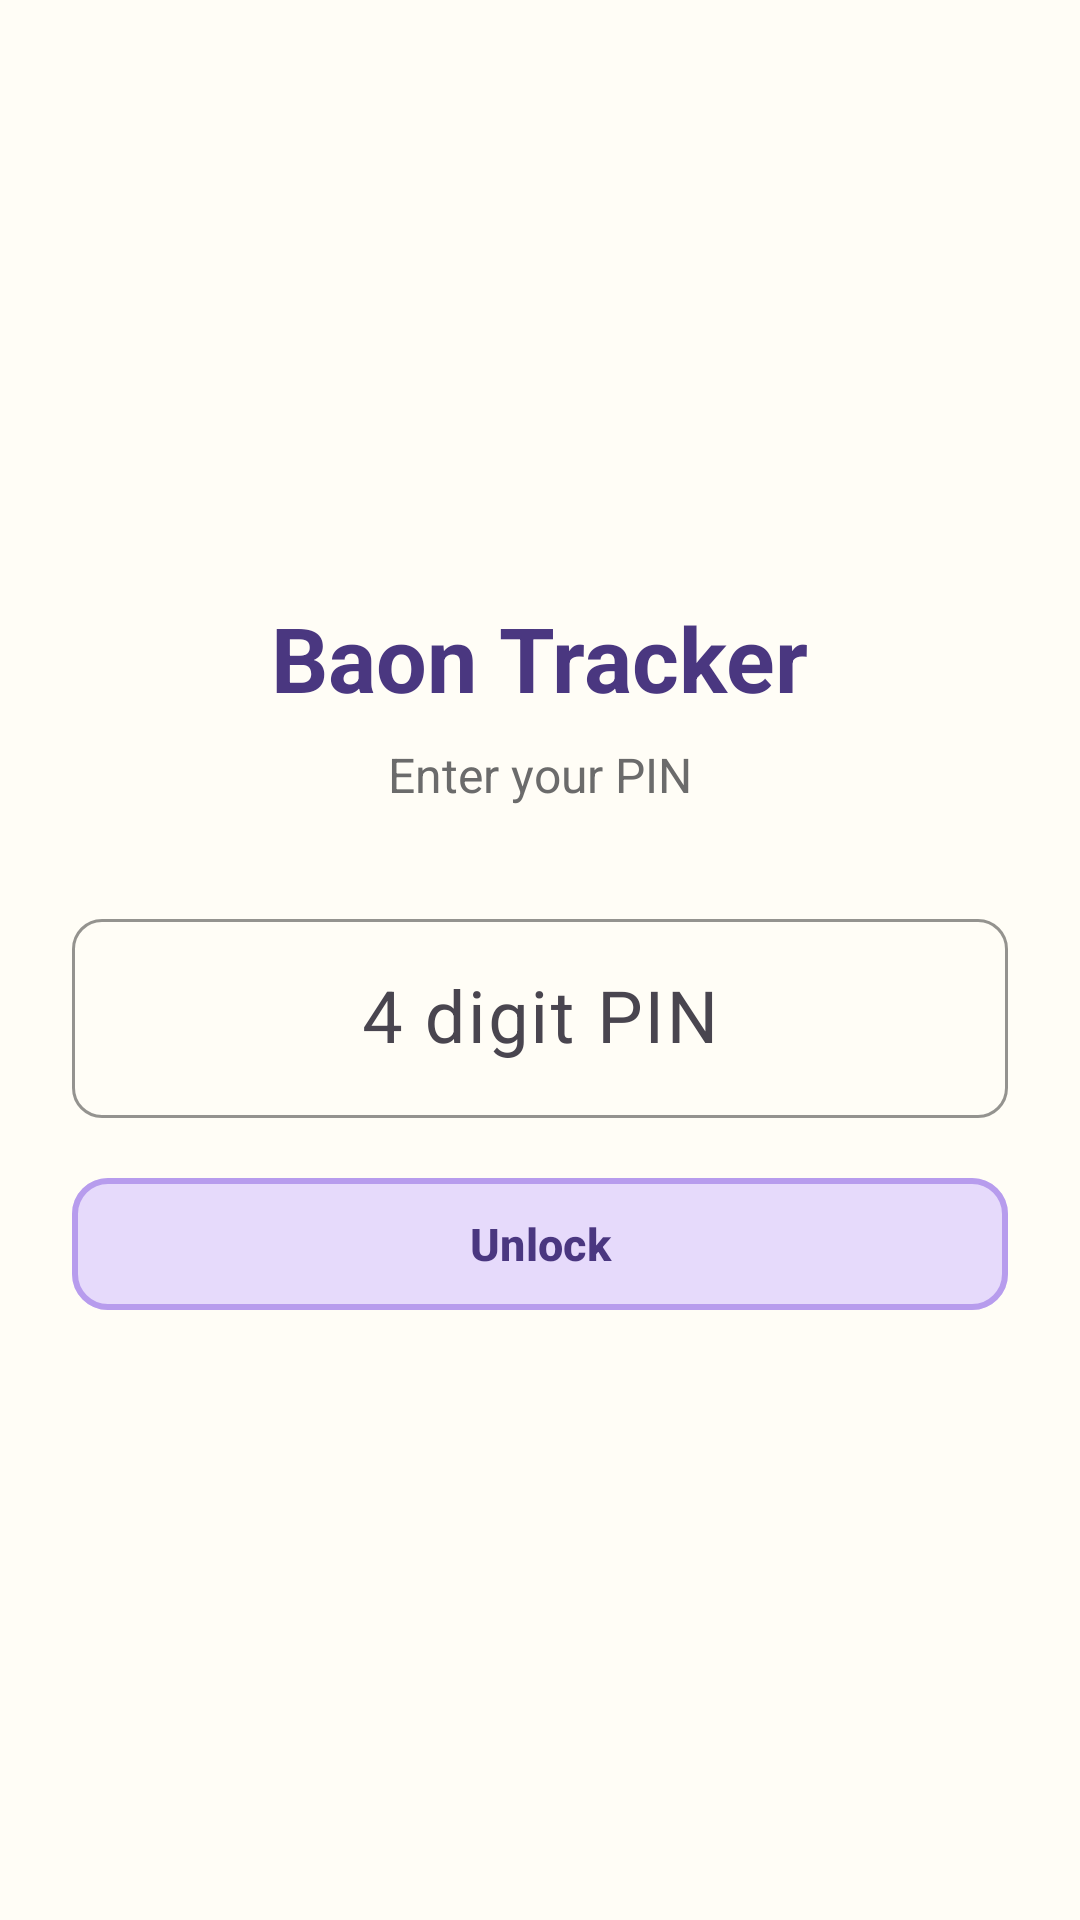

Reconstruct the res/layout file that produces this screen, plus the resources it refers to.
<!-- AndroidManifest.xml: application theme Theme.BaonTracker -->
<!-- res/layout/activity_pin.xml -->
<?xml version="1.0" encoding="utf-8"?>
<LinearLayout xmlns:android="http://schemas.android.com/apk/res/android"
    xmlns:app="http://schemas.android.com/apk/res-auto"
    android:layout_width="match_parent"
    android:layout_height="match_parent"
    android:gravity="center"
    android:orientation="vertical"
    android:padding="24dp">

    <TextView
        android:layout_width="wrap_content"
        android:layout_height="wrap_content"
        android:text="Baon Tracker"
        android:textColor="@color/purple_dark"
        android:textSize="30sp"
        android:textStyle="bold" />

    <TextView
        android:id="@+id/tvGreeting"
        android:layout_width="wrap_content"
        android:layout_height="wrap_content"
        android:layout_marginTop="8dp"
        android:text="Enter your PIN"
        android:textColor="@color/text_secondary"
        android:textSize="16sp" />

    <com.google.android.material.textfield.TextInputLayout
        android:id="@+id/tilPin"
        android:layout_width="match_parent"
        android:layout_height="wrap_content"
        android:layout_marginTop="32dp"
        android:hint="4 digit PIN">

        <com.google.android.material.textfield.TextInputEditText
            android:id="@+id/etPin"
            android:layout_width="match_parent"
            android:layout_height="wrap_content"
            android:gravity="center"
            android:imeOptions="actionDone"
            android:inputType="numberPassword"
            android:maxLength="4"
            android:textSize="24sp" />
    </com.google.android.material.textfield.TextInputLayout>

    <com.google.android.material.button.MaterialButton
        android:id="@+id/btnUnlock"
        android:layout_width="match_parent"
        android:layout_height="wrap_content"
        android:layout_marginTop="16dp"
        android:text="Unlock" />
</LinearLayout>
<!-- resources referenced by this layout -->
<resources>
  <color name="purple_dark">#4A3780</color>
  <color name="text_secondary">#6B6B6B</color>
  <style name="Theme.BaonTracker" parent="Theme.Material3.Light.NoActionBar">
          <item name="colorPrimary">@color/purple_main</item>
          <item name="colorOnPrimary">@color/purple_dark</item>
          <item name="colorPrimaryContainer">@color/purple_pastel</item>
          <item name="colorOnPrimaryContainer">@color/purple_dark</item>
          <item name="colorSecondary">@color/purple_main</item>
          <item name="colorSecondaryContainer">@color/purple_pastel</item>
          <item name="colorOnSecondaryContainer">@color/purple_dark</item>
          <item name="colorSurface">@color/white</item>
          <item name="colorSurfaceContainer">@color/white</item>
          <item name="colorError">@color/error</item>
          <item name="android:colorBackground">@color/background</item>
          <item name="android:windowBackground">@color/background</item>
          <item name="android:statusBarColor">@color/yellow_pastel</item>
          <item name="android:windowLightStatusBar">true</item>
          <item name="materialButtonStyle">@style/Widget.BaonTracker.Button</item>
          <item name="textInputStyle">@style/Widget.BaonTracker.TextInput</item>
      </style>
  <color name="purple_main">#B79CED</color>
  <color name="purple_pastel">#E6DAFB</color>
  <color name="white">#FFFFFF</color>
  <color name="error">#D64545</color>
  <color name="background">#FFFDF6</color>
  <color name="yellow_pastel">#FCE9A0</color>
  <style name="Widget.BaonTracker.Button" parent="Widget.Material3.Button">
          <item name="backgroundTint">@color/purple_pastel</item>
          <item name="android:textColor">@color/purple_dark</item>
          <item name="strokeColor">@color/purple_main</item>
          <item name="strokeWidth">2dp</item>
          <item name="cornerRadius">12dp</item>
          <item name="android:minHeight">52dp</item>
          <item name="android:textSize">15sp</item>
          <item name="android:textStyle">bold</item>
      </style>
  <style name="Widget.BaonTracker.TextInput" parent="Widget.Material3.TextInputLayout.OutlinedBox">
          <item name="boxCornerRadiusTopStart">10dp</item>
          <item name="boxCornerRadiusTopEnd">10dp</item>
          <item name="boxCornerRadiusBottomStart">10dp</item>
          <item name="boxCornerRadiusBottomEnd">10dp</item>
          <item name="boxStrokeColor">@color/purple_main</item>
          <item name="hintTextColor">@color/purple_dark</item>
      </style>
</resources>
